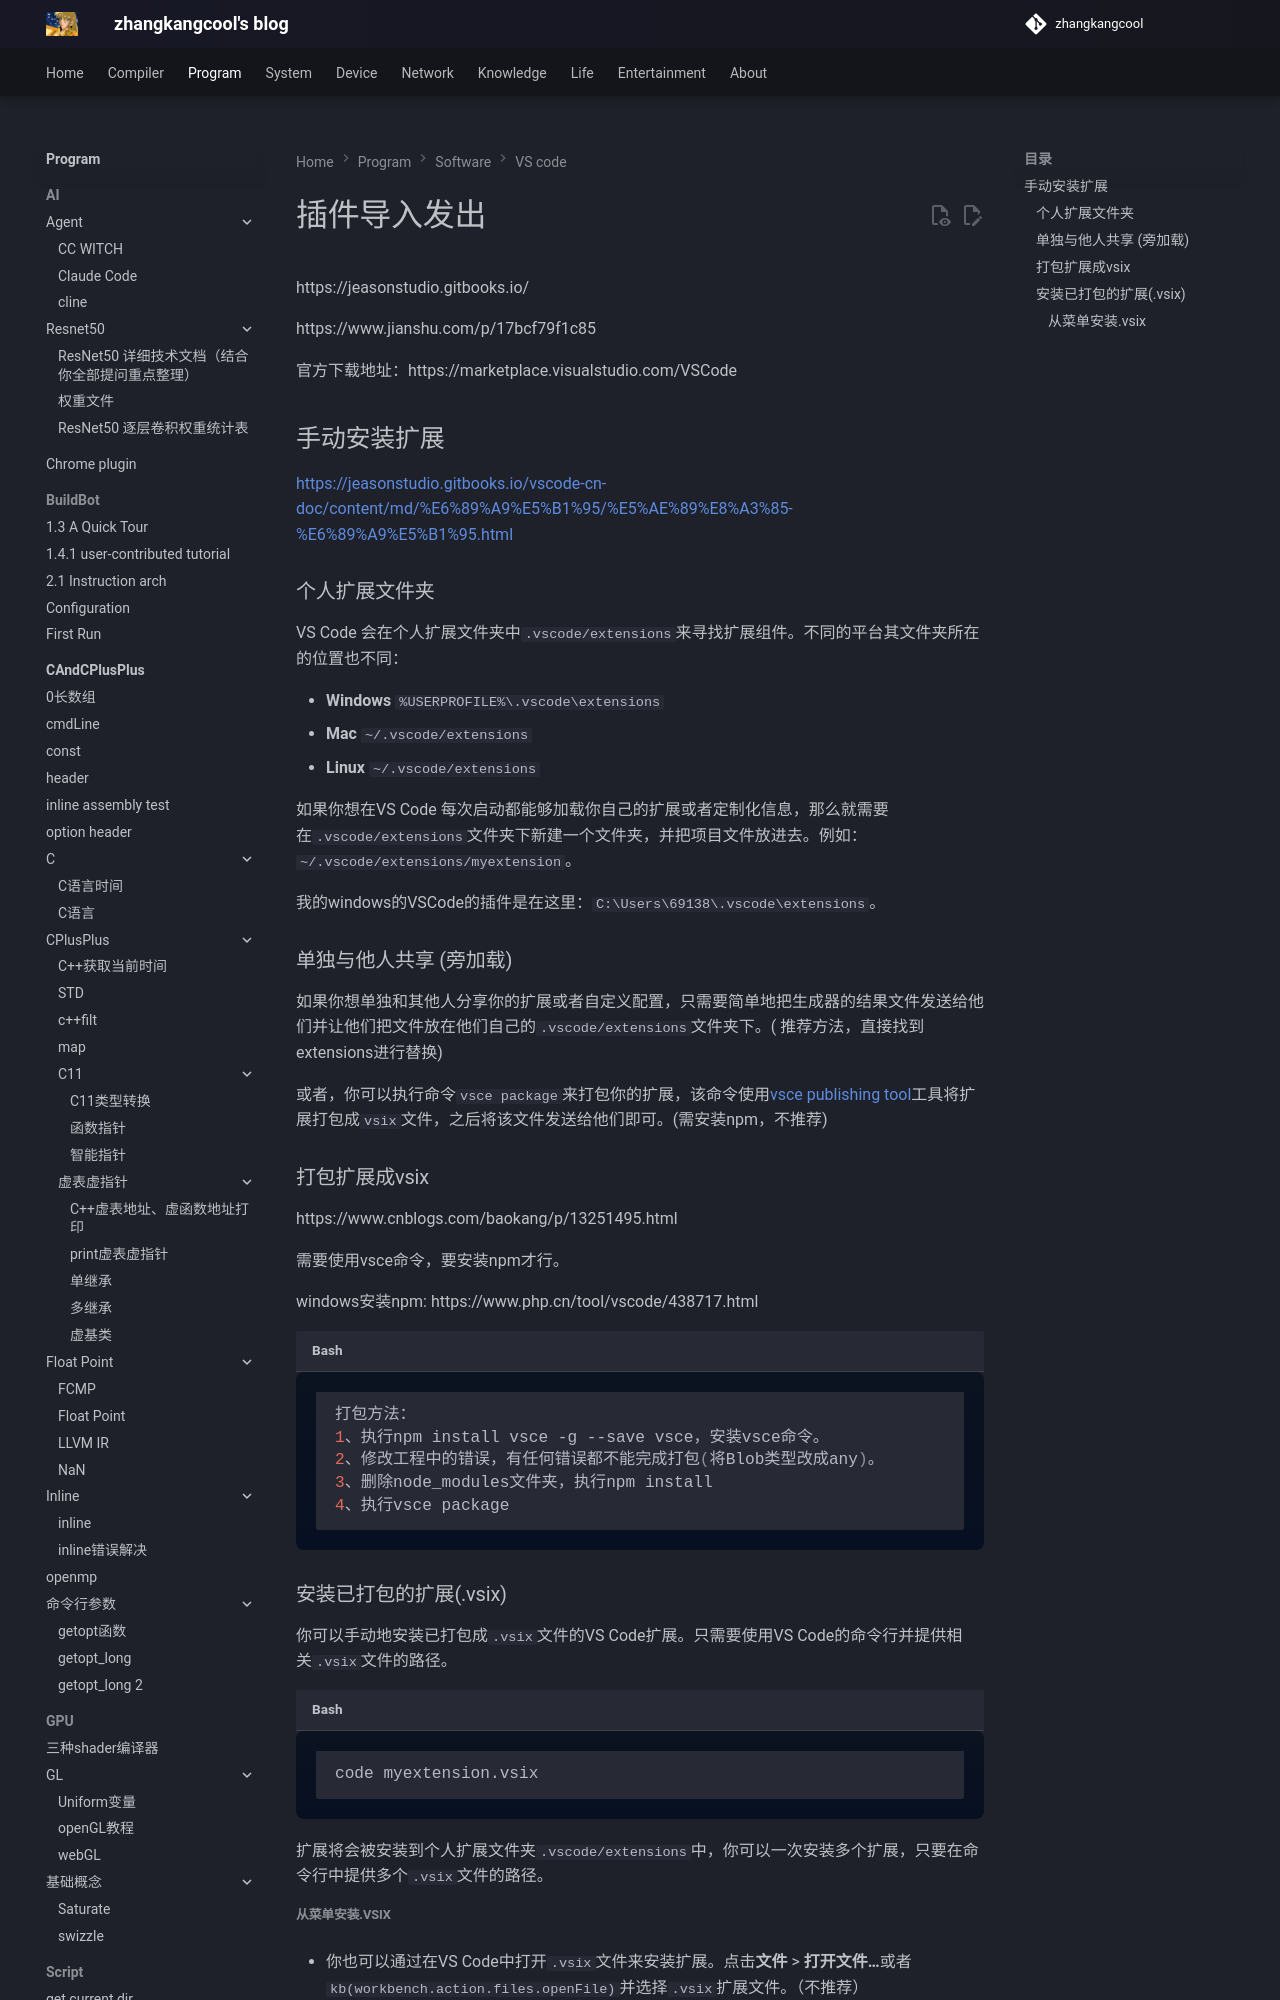

repository: zhangkangcool/zhangkangcool.github.io · page: Program/software/VS code/插件导入发出/index.html · generator: mkdocs

# 插件导入发出
https://jeasonstudio.gitbooks.io/

https://www.jianshu.com/p/17bcf79f1c85



官方下载地址：https://marketplace.visualstudio.com/VSCode



## 手动安装扩展

[https://jeasonstudio.gitbooks.io/vscode-cn-doc/content/md/%E6%89%A9%E5%B1%95/%E5%AE%89%E8%A3%85-%E6%89%A9%E5%B1%95.htm
